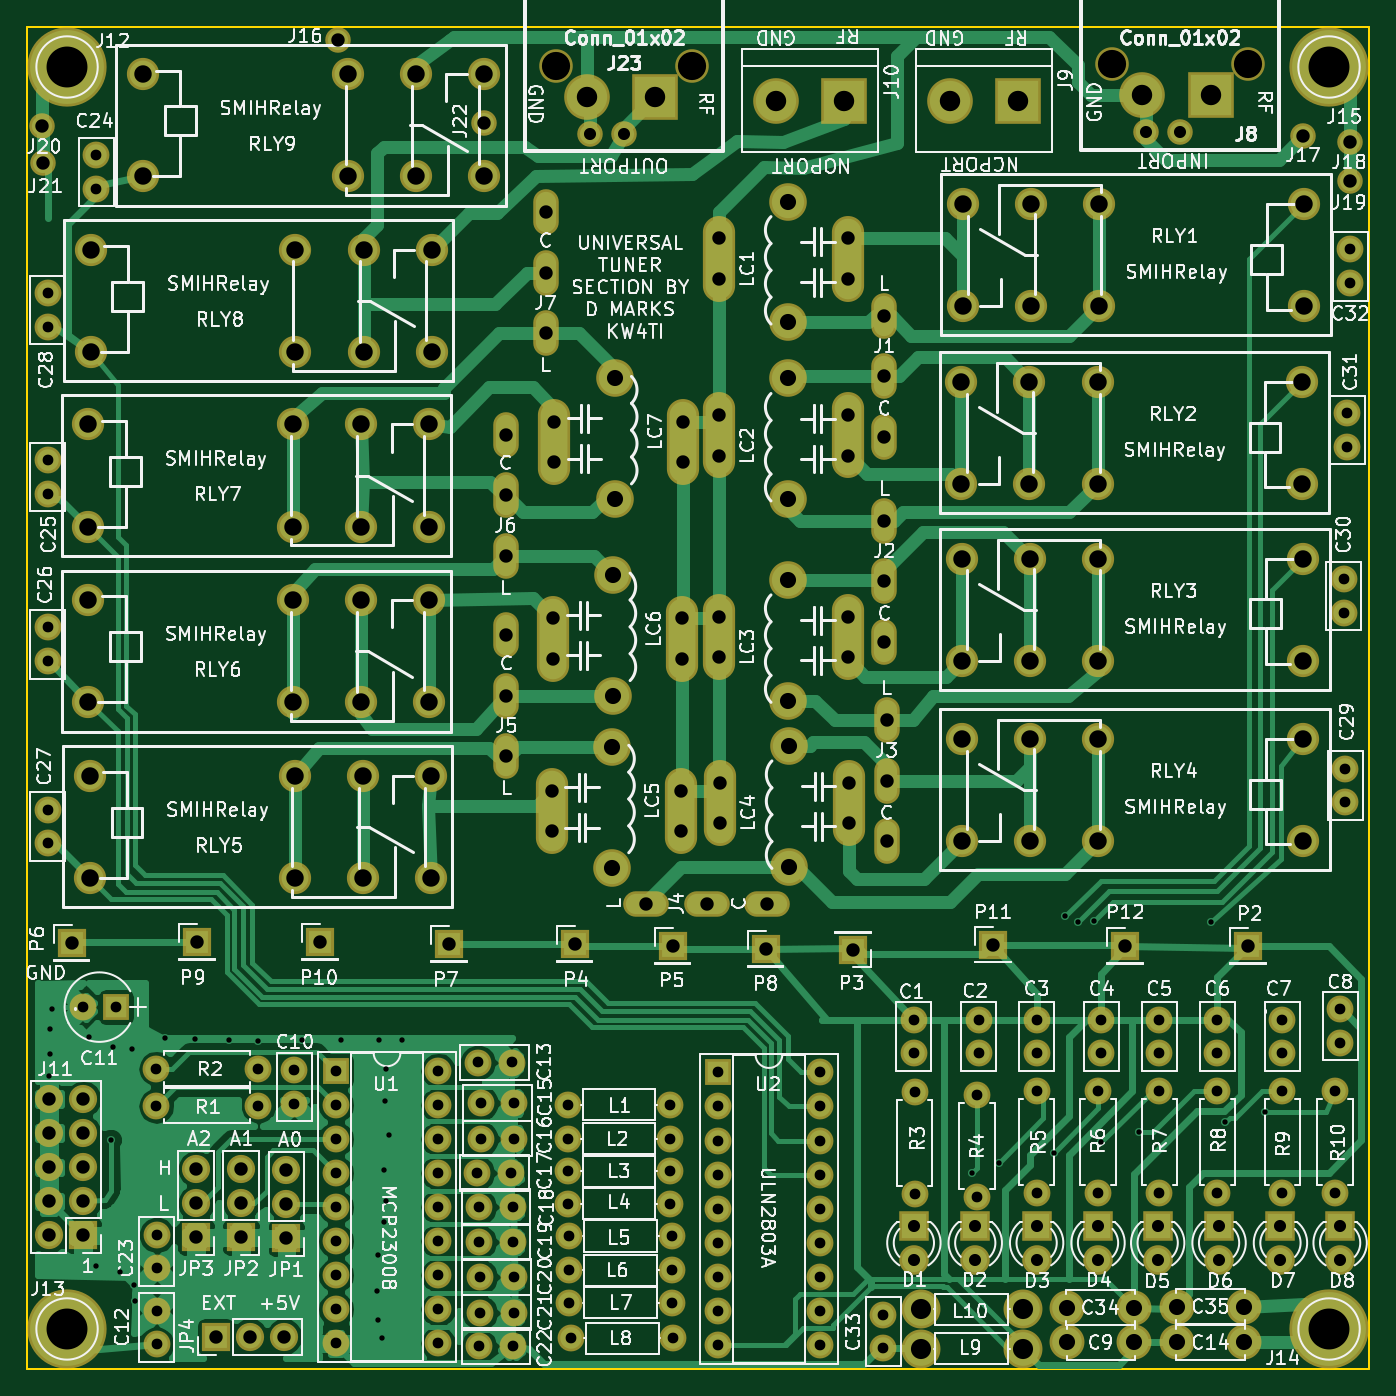
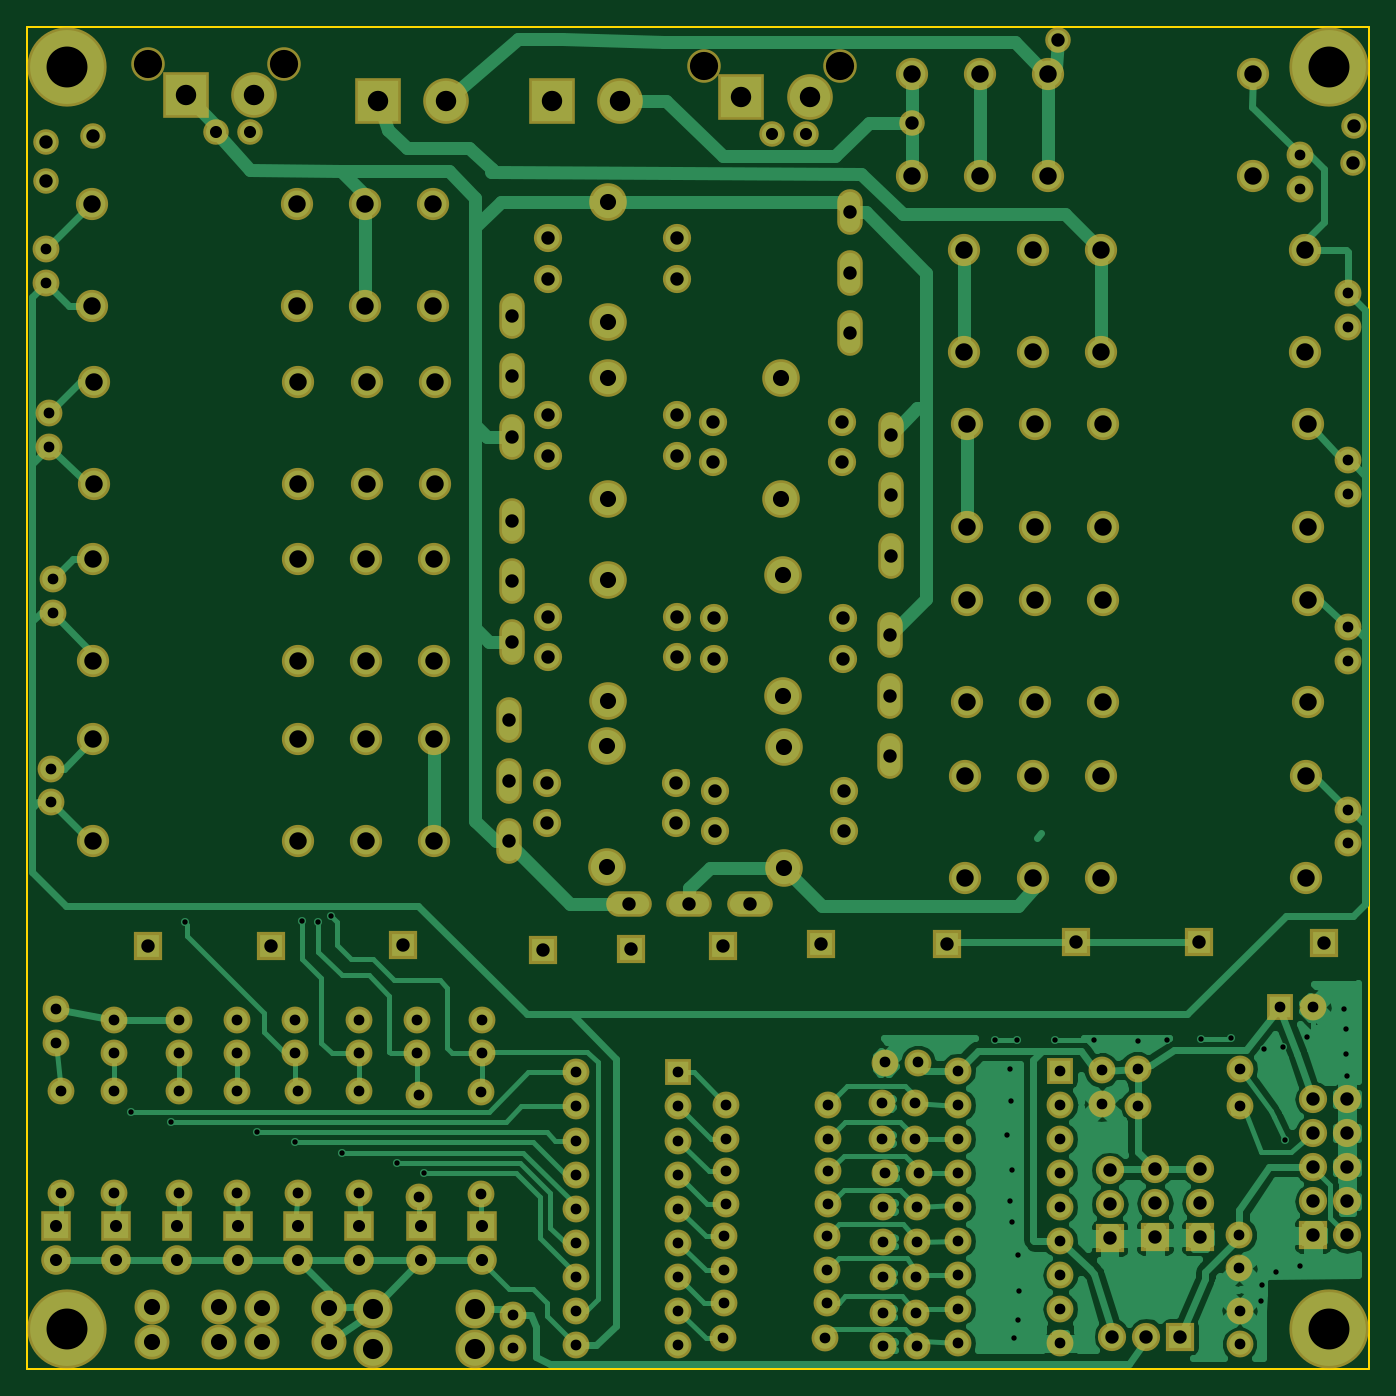
Circuit board: 9 layer files. Board 100.0 x 100.0 mm.
- bottom_copper: TunerSection-B.Cu.gbr (69697 bytes)
- bottom_mask: TunerSection-B.Mask.gbr (10294 bytes)
- bottom_silk: TunerSection-B.SilkS.gbr (265 bytes)
- outline: TunerSection-Edge.Cuts.gbr (489 bytes)
- top_copper: TunerSection-F.Cu.gbr (85259 bytes)
- top_mask: TunerSection-F.Mask.gbr (10705 bytes)
- top_silk: TunerSection-F.SilkS.gbr (188451 bytes)
- drill: TunerSection-NPTH.drl (210 bytes)
- drill: TunerSection.drl (6836 bytes)

=== bottom_copper: TunerSection-B.Cu.gbr (69697 bytes, source omitted) ===
=== bottom_mask: TunerSection-B.Mask.gbr (10294 bytes, source omitted) ===
=== bottom_silk: TunerSection-B.SilkS.gbr ===
G04 #@! TF.FileFunction,Legend,Bot*
%FSLAX46Y46*%
G04 Gerber Fmt 4.6, Leading zero omitted, Abs format (unit mm)*
G04 Created by KiCad (PCBNEW 4.0.7) date 12/03/19 22:00:47*
%MOMM*%
%LPD*%
G01*
G04 APERTURE LIST*
%ADD10C,0.100000*%
G04 APERTURE END LIST*
D10*
M02*

=== outline: TunerSection-Edge.Cuts.gbr ===
G04 #@! TF.FileFunction,Profile,NP*
%FSLAX46Y46*%
G04 Gerber Fmt 4.6, Leading zero omitted, Abs format (unit mm)*
G04 Created by KiCad (PCBNEW 4.0.7) date 12/03/19 22:00:47*
%MOMM*%
%LPD*%
G01*
G04 APERTURE LIST*
%ADD10C,0.100000*%
%ADD11C,0.150000*%
G04 APERTURE END LIST*
D10*
D11*
X150000000Y-50000000D02*
X150000000Y-150000000D01*
X50000000Y-150000000D02*
X50000000Y-50000000D01*
X150000000Y-150000000D02*
X50000000Y-150000000D01*
X50000000Y-50000000D02*
X150000000Y-50000000D01*
M02*

=== top_copper: TunerSection-F.Cu.gbr (85259 bytes, source omitted) ===
=== top_mask: TunerSection-F.Mask.gbr (10705 bytes, source omitted) ===
=== top_silk: TunerSection-F.SilkS.gbr (188451 bytes, source omitted) ===
=== drill: TunerSection-NPTH.drl ===
M48
;DRILL file {KiCad 4.0.7} date 12/03/19 22:00:48
;FORMAT={-:-/ absolute / metric / decimal}
FMAT,2
METRIC,TZ
T1C2.100
%
G90
G05
M71
T1
X89.408Y-52.893
X99.568Y-52.893
X130.81Y-52.766
X140.97Y-52.766
T0
M30

=== drill: TunerSection.drl (6836 bytes, source omitted) ===
